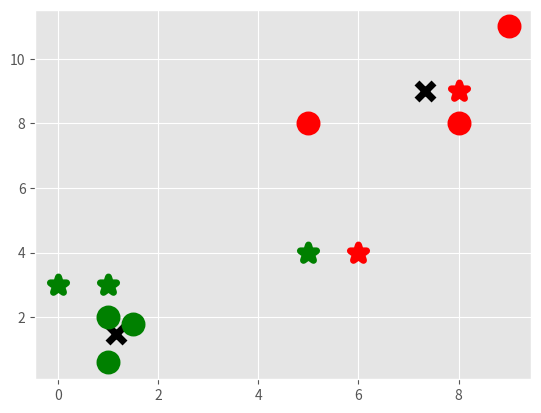

Here is the Python script that generated this plot:
# -*- coding: utf-8 -*-
"""K-Means unsupervised classification for machine learning.

K-means clustering is a unsupervised method to cluser or group the data.
K-means allows you to choose the number (k) of categories/groups and
categorizes it automatically when it has come up with solid categories.

This algorithm is usually used for research and finding structure and is not
expected to be super precise.

Example:

        $ python howItWorksKMeans.py

Todo:
    * Rewrite code to function with Titanic data set.
"""
import matplotlib.pyplot as plt
from matplotlib import style
import numpy as np

style.use('ggplot')
colors = ["g", "r", "c", "b", "k"]

X = np.array([[1, 2], [1.5, 1.8], [5, 8], [8, 8], [1, 0.6], [9, 11]])


class KMeans:
    """K-means class.

    This class is for creating an instance of K Means. To avoid retraining or
    refitting (as it's also called) every time it is used.
    """

    def __init__(self, k=2, tol=0.001, max_iter=300):
        """The __init__ method of the K-means class.

        Args:
            k (int): The number of clusters/groups that we are looking for
            tol (float): tolerance is basically how much the centroid is going
                to move.
            max_iter (int): Max iteration is basically how many times we run
                this algorithm before we decide it's enough.
        """
        self.k = k
        self.tol = tol
        self.max_iter = max_iter

    def fit(self, data):
        """Method to fit/train data and find clusters."""
        self.centroids = {}

        for i in range(self.k):
            # Centroids are two first in data, if random is wanted then
            # shuffle data randomly before fitting.
            self.centroids[i] = data[i]

        for i in range(self.max_iter):
            self.classifications = {}
            for i in range(self.k):
                self.classifications[i] = []
            for featureset in data:
                distances = [
                    np.linalg.norm(featureset - self.centroids[centroid])
                    for centroid in self.centroids]
                classification = distances.index(min(distances))
                self.classifications[classification].append(featureset)
            prev_centroids = dict(self.centroids)
            for classification in self.classifications:
                self.centroids[classification] = np.average(
                    self.classifications[classification], axis=0)

            optimized = True
            for c in self.centroids:
                original_centroid = prev_centroids[c]
                current_centroid = self.centroids[c]
                if np.sum((current_centroid - original_centroid) /
                          original_centroid * 100) > self.tol:
                    optimized = False
            if optimized:
                break

    def predict(self, data):
        """Method to predict what cluster data belongs to."""
        distances = [
            np.linalg.norm(data - self.centroids[centroid])
            for centroid in self.centroids]
        classification = distances.index(min(distances))
        return classification

clf = KMeans()
clf.fit(X)

for centroid in clf.centroids:
    plt.scatter(clf.centroids[centroid][0], clf.centroids[centroid][1],
                marker="x", color="k", s=150, linewidths=5)

for classification in clf.classifications:
    color = colors[classification]
    for featureset in clf.classifications[classification]:
        plt.scatter(featureset[0], featureset[1], marker="o", color=color,
                    s=150, linewidths=5)

unknowns = np.array([[1, 3], [8, 9], [0, 3], [5, 4], [6, 4]])

for unknown in unknowns:
    classification = clf.predict(unknown)
    plt.scatter(unknown[0], unknown[1], marker="*",
                color=colors[classification], s=150, linewidths=5)

plt.show()
